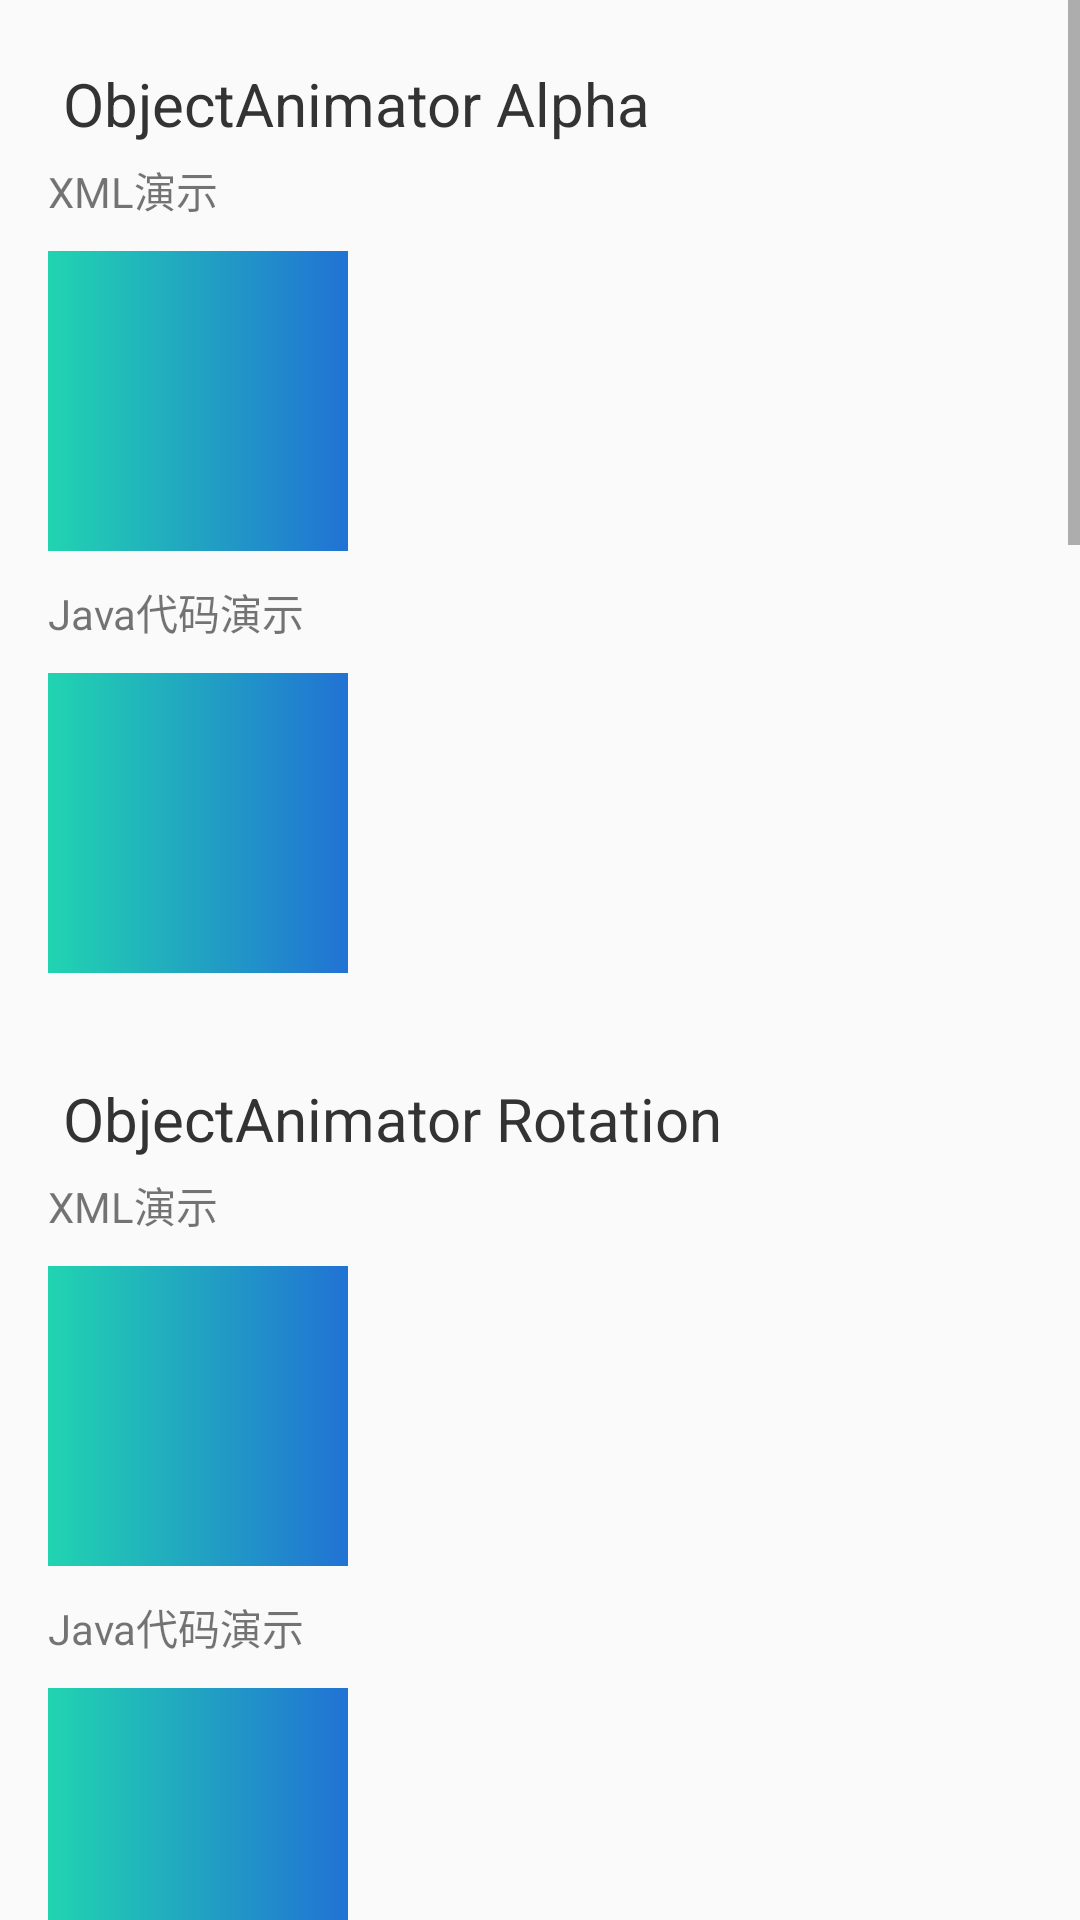

Write the Android layout XML for this screen, with the resource values it uses.
<!-- AndroidManifest.xml: application theme AppTheme -->
<!-- res/layout/activity_object_animaton.xml -->
<?xml version="1.0" encoding="utf-8"?>
<ScrollView xmlns:android="http://schemas.android.com/apk/res/android"
    android:layout_width="match_parent"
    android:layout_height="match_parent">


    <LinearLayout
        android:layout_width="match_parent"
        android:layout_height="wrap_content"
        android:gravity="center_horizontal"
        android:orientation="vertical"
        android:padding="16dp">

        

        <LinearLayout
            android:layout_width="match_parent"
            android:layout_height="wrap_content"
            android:layout_marginBottom="30dp"
            android:orientation="vertical">

            <TextView
                android:layout_width="match_parent"
                android:layout_height="wrap_content"
                android:padding="5dp"
                android:text="ObjectAnimator Alpha"
                android:textColor="#333"
                android:textSize="20sp" />

            <TextView
                android:layout_width="match_parent"
                android:layout_height="wrap_content"
                android:text="XML演示" />

            <View
                android:id="@+id/property_object_animation_alpha_xml"
                android:layout_width="100dp"
                android:layout_height="100dp"
                android:layout_marginTop="10dp"
                android:background="@drawable/shape_square_solid" />

            <TextView
                android:layout_width="match_parent"
                android:layout_height="wrap_content"
                android:layout_marginTop="10dp"
                android:text="Java代码演示" />

            <View
                android:id="@+id/property_object_animation_alpha_code"
                android:layout_width="100dp"
                android:layout_height="100dp"
                android:layout_marginTop="10dp"
                android:background="@drawable/shape_square_solid" />

        </LinearLayout>


        

        <LinearLayout
            android:layout_width="match_parent"
            android:layout_height="wrap_content"
            android:layout_marginBottom="30dp"
            android:orientation="vertical">

            <TextView
                android:layout_width="match_parent"
                android:layout_height="wrap_content"
                android:padding="5dp"
                android:text="ObjectAnimator Rotation"
                android:textColor="#333"
                android:textSize="20sp" />

            <TextView
                android:layout_width="match_parent"
                android:layout_height="wrap_content"
                android:text="XML演示" />

            <View
                android:id="@+id/property_object_animation_rotation_xml"
                android:layout_width="100dp"
                android:layout_height="100dp"
                android:layout_marginTop="10dp"
                android:background="@drawable/shape_square_solid" />

            <TextView
                android:layout_width="match_parent"
                android:layout_height="wrap_content"
                android:layout_marginTop="10dp"
                android:text="Java代码演示" />

            <View
                android:id="@+id/property_object_animation_rotation_code"
                android:layout_width="100dp"
                android:layout_height="100dp"
                android:layout_marginTop="10dp"
                android:background="@drawable/shape_square_solid" />

        </LinearLayout>


        

        <LinearLayout
            android:layout_width="match_parent"
            android:layout_height="wrap_content"
            android:layout_marginBottom="30dp"
            android:orientation="vertical">

            <TextView
                android:layout_width="match_parent"
                android:layout_height="wrap_content"
                android:padding="5dp"
                android:text="ObjectAnimator Translation"
                android:textColor="#333"
                android:textSize="20sp" />

            <TextView
                android:layout_width="match_parent"
                android:layout_height="wrap_content"
                android:text="XML演示" />

            <View
                android:id="@+id/property_object_animation_translation_xml"
                android:layout_width="100dp"
                android:layout_height="100dp"
                android:layout_marginTop="10dp"
                android:background="@drawable/shape_square_solid" />

            <TextView
                android:layout_width="match_parent"
                android:layout_height="wrap_content"
                android:layout_marginTop="10dp"
                android:text="Java代码演示" />

            <View
                android:id="@+id/property_object_animation_translation_code"
                android:layout_width="100dp"
                android:layout_height="100dp"
                android:layout_marginTop="10dp"
                android:background="@drawable/shape_square_solid" />

        </LinearLayout>


        

        <LinearLayout
            android:layout_width="match_parent"
            android:layout_height="wrap_content"
            android:layout_marginBottom="30dp"
            android:orientation="vertical">

            <TextView
                android:layout_width="match_parent"
                android:layout_height="wrap_content"
                android:padding="5dp"
                android:text="ObjectAnimator Scale"
                android:textColor="#333"
                android:textSize="20sp" />

            <TextView
                android:layout_width="match_parent"
                android:layout_height="wrap_content"
                android:text="XML演示" />

            <View
                android:id="@+id/property_object_animation_scale_xml"
                android:layout_width="100dp"
                android:layout_height="100dp"
                android:layout_marginTop="10dp"
                android:background="@drawable/shape_square_solid" />

            <TextView
                android:layout_width="match_parent"
                android:layout_height="wrap_content"
                android:layout_marginTop="10dp"
                android:text="Java代码演示" />

            <View
                android:id="@+id/property_object_animation_scale_code"
                android:layout_width="100dp"
                android:layout_height="100dp"
                android:layout_marginTop="10dp"
                android:background="@drawable/shape_square_solid" />

        </LinearLayout>


        
        <LinearLayout
            android:layout_width="match_parent"
            android:layout_height="wrap_content"
            android:layout_marginBottom="30dp"
            android:orientation="vertical">

            <TextView
                android:layout_width="match_parent"
                android:layout_height="wrap_content"
                android:padding="5dp"
                android:text="定义对象属性实现动画效果"
                android:textColor="#333"
                android:textSize="20sp" />


            <com.hyfun.animation.ui.property.w.PropertyObjAnimatorView
                android:id="@+id/property_object_animation_custom"
                android:layout_width="match_parent"
                android:layout_height="240dp"
                android:layout_marginTop="10dp" />
        </LinearLayout>


        

        <LinearLayout
            android:layout_width="match_parent"
            android:layout_height="wrap_content"
            android:layout_marginBottom="30dp"
            android:orientation="vertical">

            <TextView
                android:layout_width="match_parent"
                android:layout_height="wrap_content"
                android:padding="5dp"
                android:text="组合动画"
                android:textColor="#333"
                android:textSize="20sp" />

            <TextView
                android:layout_width="match_parent"
                android:layout_height="wrap_content"
                android:text="XML演示" />

            <View
                android:id="@+id/property_object_animation_together_xml"
                android:layout_width="100dp"
                android:layout_height="100dp"
                android:layout_marginTop="10dp"
                android:background="@drawable/shape_square_solid" />

            <TextView
                android:layout_width="match_parent"
                android:layout_height="wrap_content"
                android:layout_marginTop="10dp"
                android:text="Java代码演示" />

            <View
                android:id="@+id/property_object_animation_together_code"
                android:layout_width="100dp"
                android:layout_height="100dp"
                android:layout_marginTop="10dp"
                android:background="@drawable/shape_square_solid" />

        </LinearLayout>



        

        <LinearLayout
            android:layout_width="match_parent"
            android:layout_height="wrap_content"
            android:layout_marginBottom="30dp"
            android:orientation="vertical">

            <TextView
                android:layout_width="match_parent"
                android:layout_height="wrap_content"
                android:padding="5dp"
                android:text="ViewPropertyAnimator用法"
                android:textColor="#333"
                android:textSize="20sp" />

            
                
                
                

            
                
                
                
                
                

            <TextView
                android:layout_width="match_parent"
                android:layout_height="wrap_content"
                android:layout_marginTop="10dp"
                android:text="Java代码演示" />

            <View
                android:id="@+id/property_object_animation_view_property_code"
                android:layout_width="100dp"
                android:layout_height="100dp"
                android:layout_marginTop="10dp"
                android:background="@drawable/shape_square_solid" />

        </LinearLayout>


    </LinearLayout>
</ScrollView>
<!-- resources referenced by this layout -->
<resources>
  <!-- drawable shape_square_solid (drawable) -->
  <?xml version="1.0" encoding="utf-8"?>
  <shape xmlns:android="http://schemas.android.com/apk/res/android"
      android:shape="rectangle">
      <gradient android:startColor="@color/colorPositive" android:endColor="@color/colorPositiveLight"/>
  </shape>
  <style name="AppTheme" parent="Theme.AppCompat.Light.DarkActionBar">
          
          <item name="colorPrimary">@color/colorPrimary</item>
          <item name="colorPrimaryDark">@color/colorPrimaryDark</item>
          <item name="colorAccent">@color/colorAccent</item>
  
  
  
  
          <item name="android:windowAnimationStyle">@style/default_animation</item>
      </style>
  <color name="colorPositive">#21D4B0</color>
  <color name="colorPositiveLight">#2172D4</color>
  <color name="colorPrimary">#008577</color>
  <color name="colorPrimaryDark">#00574B</color>
  <color name="colorAccent">#D81B60</color>
  <style name="default_animation" mce_bogus="1" parent="@android:style/Animation.Activity">
          <item name="android:activityOpenEnterAnimation">@anim/activity_up_in</item>
          <item name="android:activityOpenExitAnimation">@anim/activity_up_out</item>
          <item name="android:activityCloseEnterAnimation">@anim/activity_down_in</item>
          <item name="android:activityCloseExitAnimation">@anim/activity_down_out</item>
      </style>
</resources>
